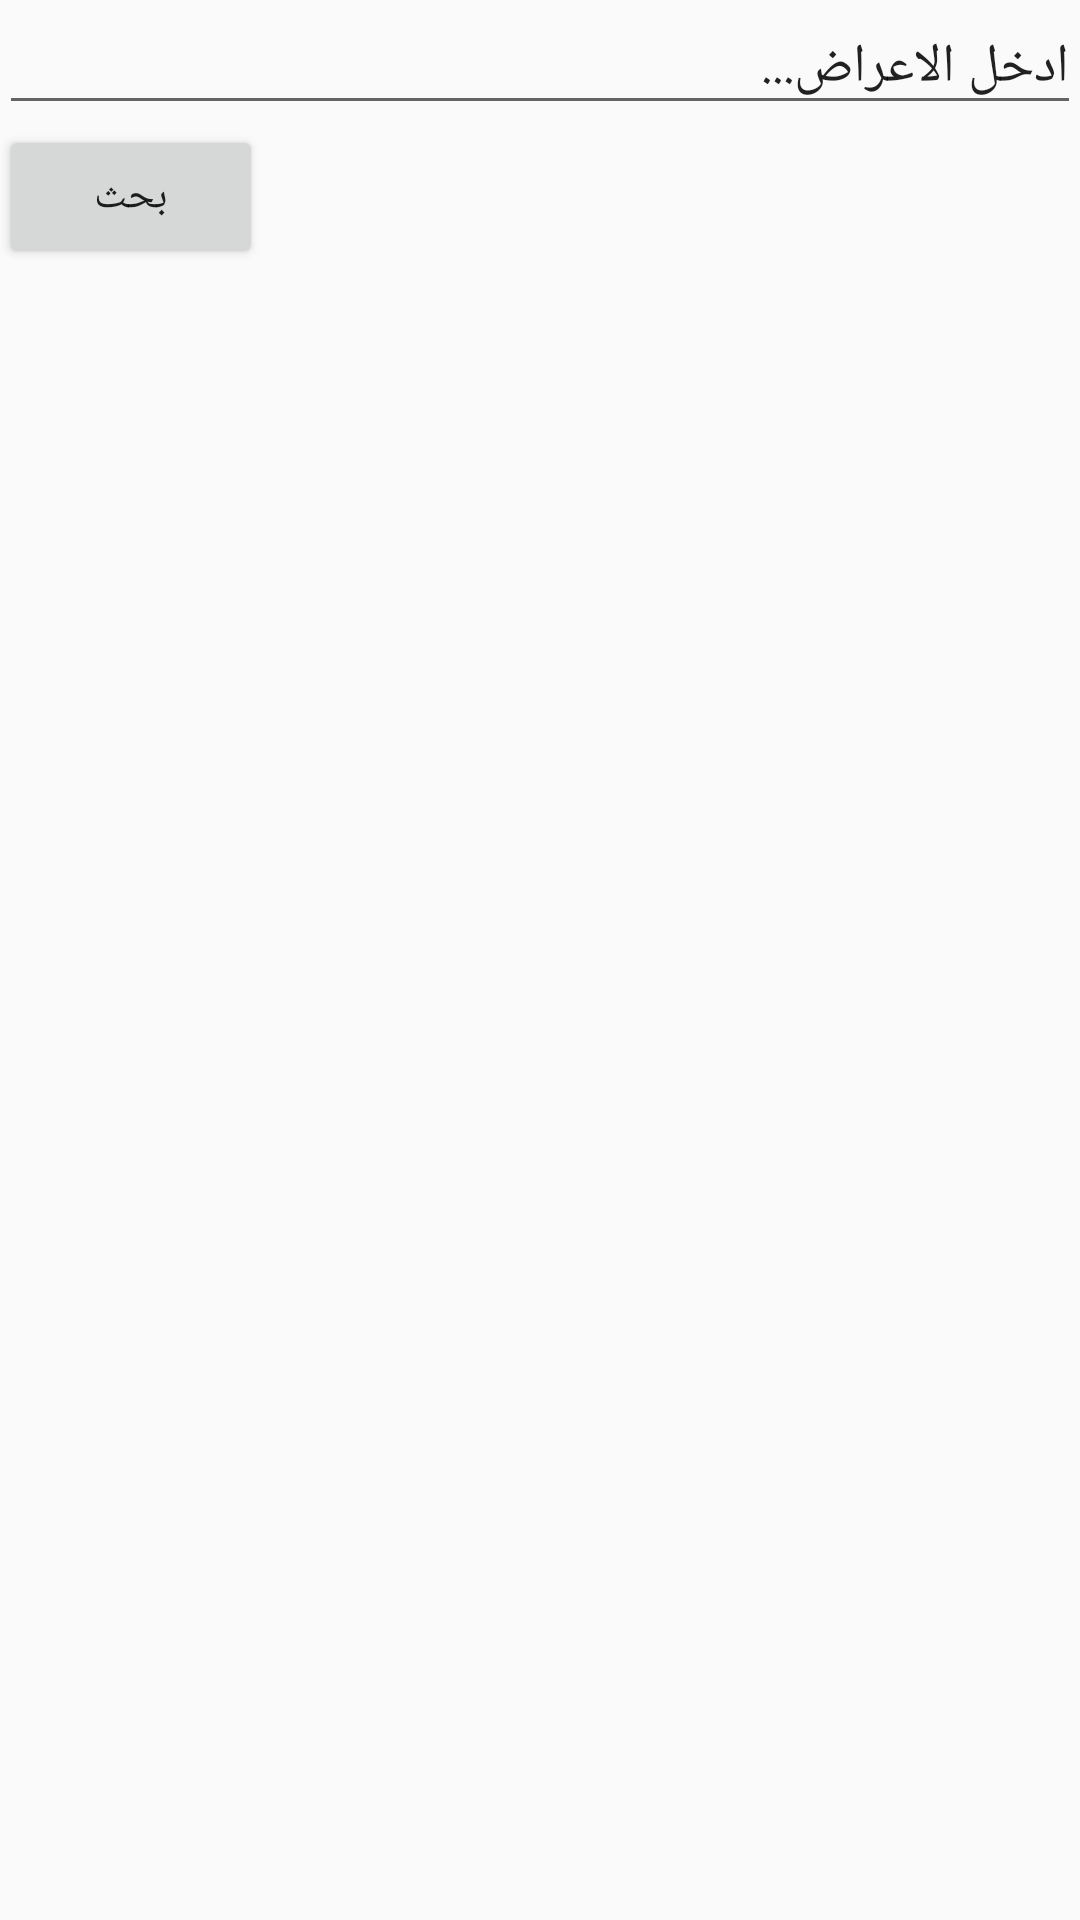

Reconstruct the res/layout file that produces this screen, plus the resources it refers to.
<!-- AndroidManifest.xml: application theme AppTheme -->
<!-- res/layout/activity_main.xml -->
<?xml version="1.0" encoding="utf-8"?>
<RelativeLayout xmlns:android="http://schemas.android.com/apk/res/android"
    xmlns:tools="http://schemas.android.com/tools" android:layout_width="match_parent"
    android:layout_height="match_parent" android:paddingLeft="@dimen/activity_horizontal_margin"
    android:paddingRight="@dimen/activity_horizontal_margin"
    android:paddingTop="@dimen/activity_vertical_margin"
    android:paddingBottom="@dimen/activity_vertical_margin" tools:context=".MainActivity">

    <LinearLayout
        android:orientation="vertical"
        android:layout_width="match_parent"
        android:layout_height="match_parent"
        android:layout_alignParentLeft="true"
        android:layout_alignParentStart="true"
        android:layout_alignParentTop="true">

        <MultiAutoCompleteTextView
            android:layout_width="match_parent"
            android:layout_height="wrap_content"
            android:text="ادخل الاعراض..."
            android:id="@+id/symptomsAutoCompleter"
            android:layout_gravity="right" />

        <Button
            android:layout_width="wrap_content"
            android:layout_height="wrap_content"
            android:text="بحث"
            android:id="@+id/findButton" />

        <ListView
            android:layout_width="match_parent"
            android:layout_height="wrap_content"
            android:id="@+id/topicListView"
            android:layout_gravity="center_horizontal"
            android:textAlignment="inherit"
            android:stackFromBottom="false" />
    </LinearLayout>
</RelativeLayout>
<!-- resources referenced by this layout -->
<resources>
  <style name="AppTheme" parent="Theme.AppCompat.Light.DarkActionBar">
          
          <item name="colorPrimary">@color/colorPrimary</item>
          <item name="colorPrimaryDark">@color/colorPrimaryDark</item>
          <item name="colorAccent">@color/colorAccent</item>
      </style>
  <!-- not gathered from this repository: default colours our renderer supplied (Android Studio template values) -->
  <color name="colorPrimary">#FF6200EE</color>
  <color name="colorPrimaryDark">#FF3700B3</color>
  <color name="colorAccent">#FF03DAC5</color>
</resources>
